Dataset: SAR (GitHub, danfye/01SAR_HROS). Classes: photovoltaic, airplane, beach, bridge, crosswalk, golf course, oil tank, river, runway, ship.

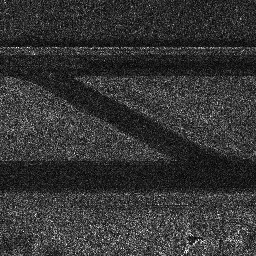
Label: runway

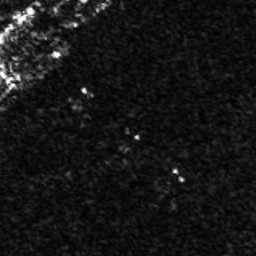
Label: airplane

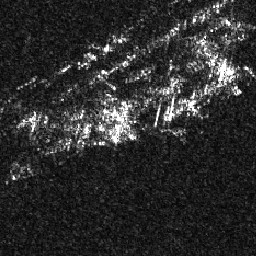
Label: ship

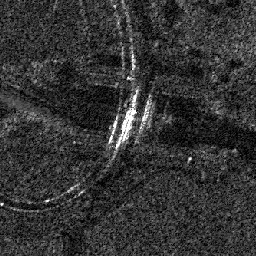
Label: bridge

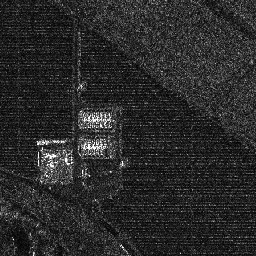
Label: photovoltaic

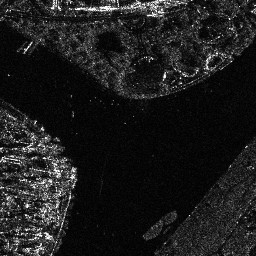
Label: river
